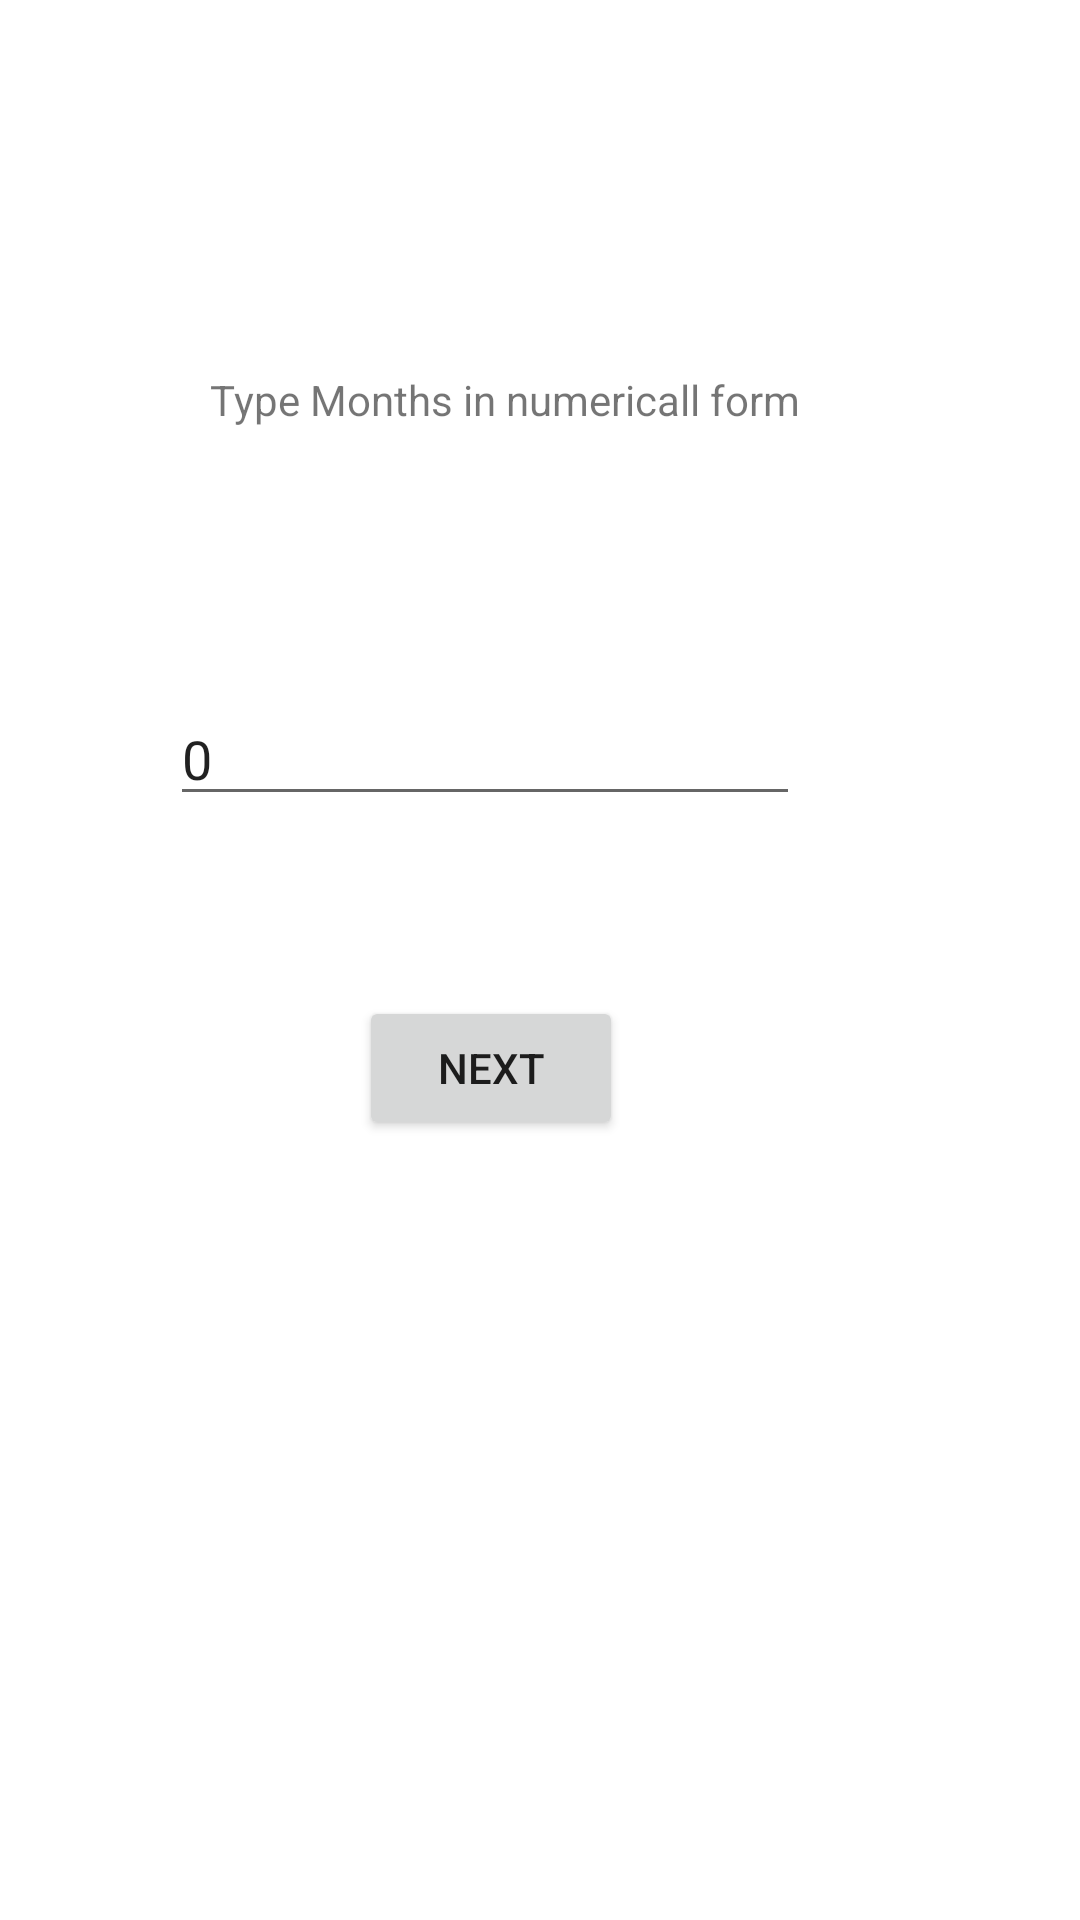

Reconstruct the res/layout file that produces this screen, plus the resources it refers to.
<!-- AndroidManifest.xml: application theme Theme.Genota_Intent -->
<!-- res/layout/activity_main.xml -->
<?xml version="1.0" encoding="utf-8"?>
<androidx.constraintlayout.widget.ConstraintLayout xmlns:android="http://schemas.android.com/apk/res/android"
    xmlns:app="http://schemas.android.com/apk/res-auto"
    xmlns:tools="http://schemas.android.com/tools"
    android:layout_width="match_parent"
    android:layout_height="match_parent"
    tools:context=".MainActivity">

    <TextView
        android:id="@+id/txtDisplay"
        android:layout_width="wrap_content"
        android:layout_height="wrap_content"
        android:text="Type Months in numericall form"
        app:layout_constraintBottom_toBottomOf="parent"
        app:layout_constraintHorizontal_bias="0.429"
        app:layout_constraintLeft_toLeftOf="parent"
        app:layout_constraintRight_toRightOf="parent"
        app:layout_constraintTop_toTopOf="parent"
        app:layout_constraintVertical_bias="0.199" />

    <Button
        android:id="@+id/btnNextCon1"
        android:layout_width="wrap_content"
        android:layout_height="wrap_content"
        android:layout_marginTop="60dp"
        android:text="Next"
        app:layout_constraintEnd_toEndOf="@+id/txtMonthValue"
        app:layout_constraintHorizontal_bias="0.516"
        app:layout_constraintStart_toStartOf="@+id/txtMonthValue"
        app:layout_constraintTop_toBottomOf="@+id/txtMonthValue" />

    <EditText
        android:id="@+id/txtMonthValue"
        android:layout_width="wrap_content"
        android:layout_height="wrap_content"
        android:layout_marginTop="88dp"
        android:ems="10"
        android:inputType="textPersonName"
        android:text="0"
        app:layout_constraintEnd_toEndOf="@+id/txtDisplay"
        app:layout_constraintHorizontal_bias="1.0"
        app:layout_constraintStart_toStartOf="@+id/txtDisplay"
        app:layout_constraintTop_toBottomOf="@+id/txtDisplay" />

</androidx.constraintlayout.widget.ConstraintLayout>
<!-- resources referenced by this layout -->
<resources>
  <style name="Theme.Genota_Intent" parent="Theme.MaterialComponents.DayNight.DarkActionBar">
          
          <item name="colorPrimary">@color/purple_500</item>
          <item name="colorPrimaryVariant">@color/purple_700</item>
          <item name="colorOnPrimary">@color/white</item>
          
          <item name="colorSecondary">@color/teal_200</item>
          <item name="colorSecondaryVariant">@color/teal_700</item>
          <item name="colorOnSecondary">@color/black</item>
          
          <item name="android:statusBarColor" tools:targetApi="l">?attr/colorPrimaryVariant</item>
          
      </style>
  <!-- not gathered from this repository: default colours our renderer supplied (Android Studio template values) -->
  <color name="purple_500">#FF6200EE</color>
  <color name="purple_700">#FF3700B3</color>
  <color name="teal_200">#FF03DAC5</color>
  <color name="teal_700">#FF018786</color>
  <color name="black">#FF000000</color>
  <color name="white">#FFFFFFFF</color>
</resources>
